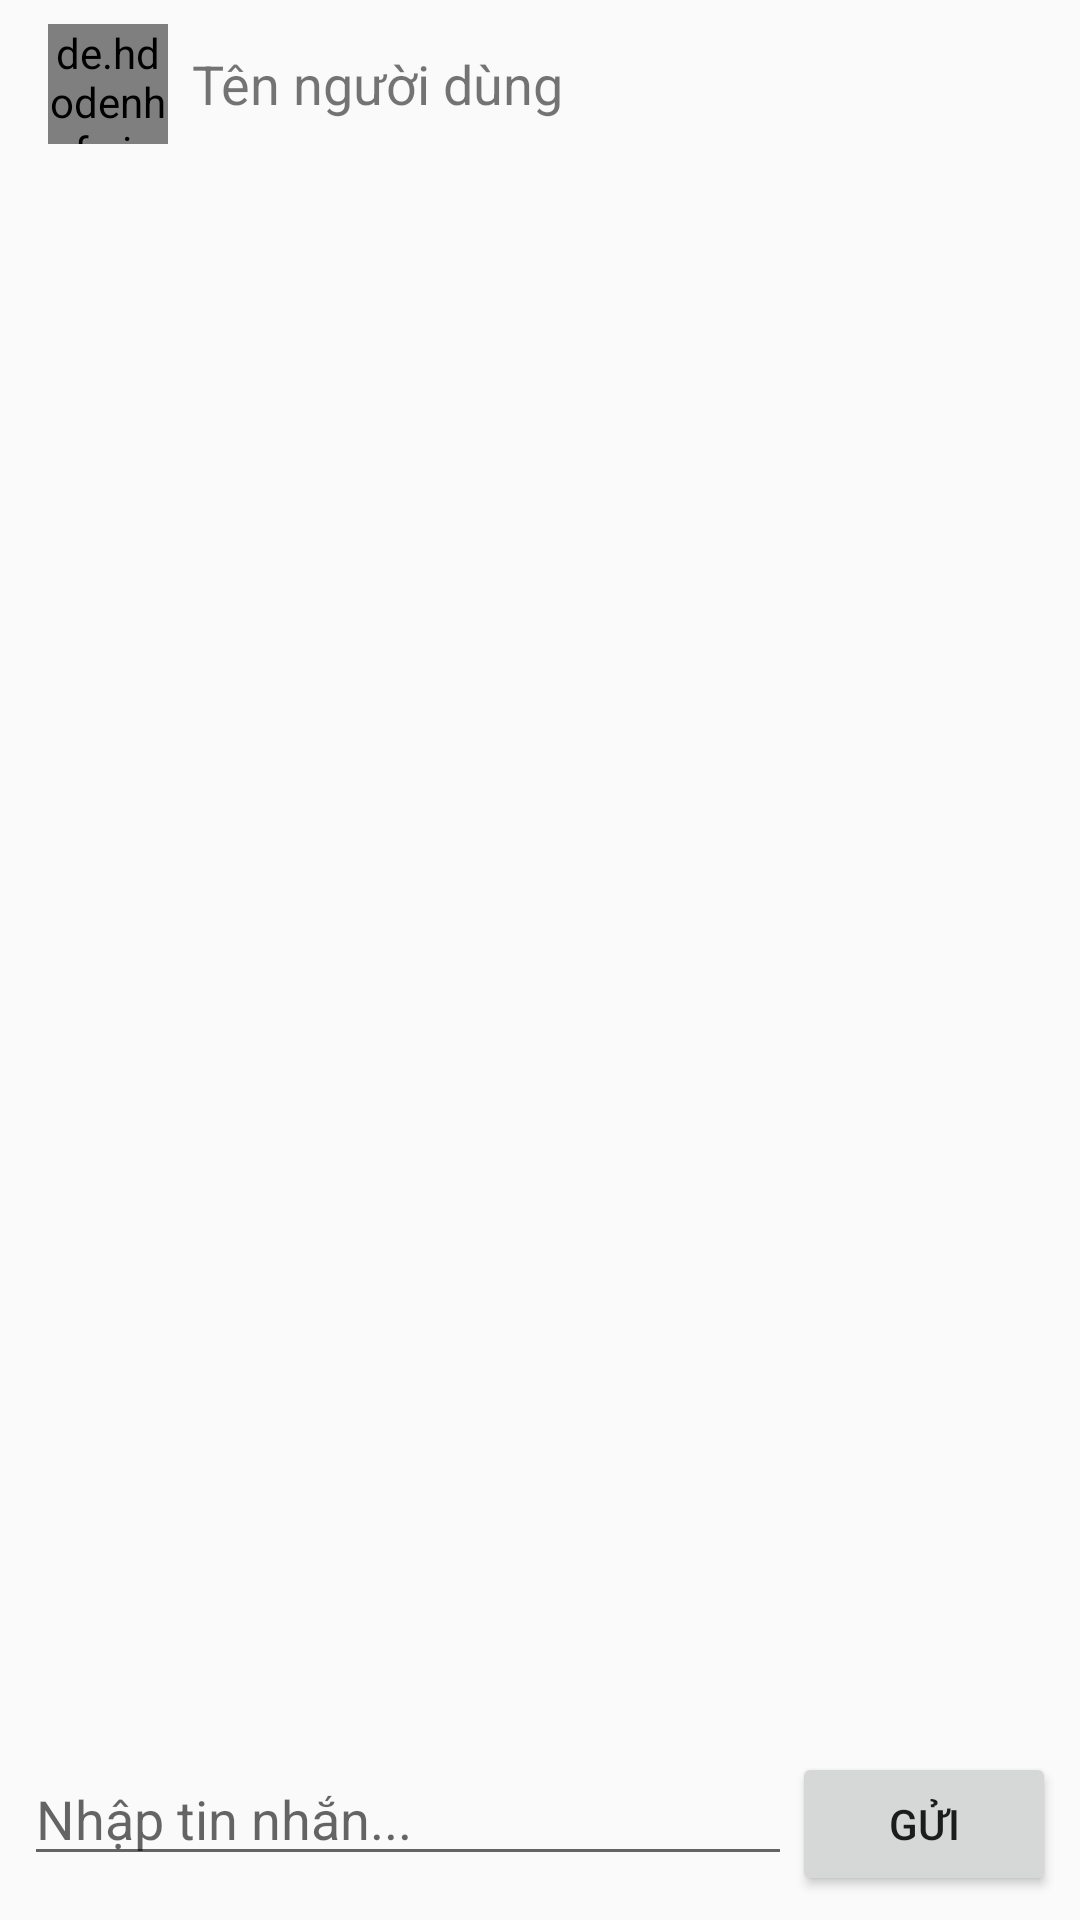

Here is an Android app screen rendered from its layout file. Give the layout XML and the strings, colors and styles it references.
<!-- AndroidManifest.xml: application theme Theme.AppCompat.Light.DarkActionBar -->
<!-- res/layout/activity_chat.xml -->
<?xml version="1.0" encoding="utf-8"?>
<androidx.constraintlayout.widget.ConstraintLayout xmlns:android="http://schemas.android.com/apk/res/android"
    xmlns:app="http://schemas.android.com/apk/res-auto"
    android:layout_width="match_parent"
    android:layout_height="match_parent">

    <androidx.appcompat.widget.Toolbar
        android:id="@+id/toolbar"
        android:layout_width="match_parent"
        android:layout_height="?attr/actionBarSize"
        app:layout_constraintEnd_toEndOf="parent"
        app:layout_constraintStart_toStartOf="parent"
        app:layout_constraintTop_toTopOf="parent">

        <LinearLayout
            android:layout_width="match_parent"
            android:layout_height="match_parent"
            android:orientation="horizontal"
            android:gravity="center_vertical">

            <de.hdodenhof.circleimageview.CircleImageView
                android:id="@+id/ivPartnerAvatar"
                android:layout_width="40dp"
                android:layout_height="40dp"
                android:src="@drawable/default_avatar"
                app:civ_border_width="2dp"
                app:civ_border_color="#FF000000"
                android:layout_marginEnd="8dp"/>

            <TextView
                android:id="@+id/tvPartnerName"
                android:layout_width="wrap_content"
                android:layout_height="wrap_content"
                android:text="Tên người dùng"
                android:textSize="18sp" />
        </LinearLayout>

    </androidx.appcompat.widget.Toolbar>

    <androidx.recyclerview.widget.RecyclerView
        android:id="@+id/rvMessages"
        android:layout_width="0dp"
        android:layout_height="0dp"
        app:layout_constraintBottom_toTopOf="@+id/llMessageInput"
        app:layout_constraintEnd_toEndOf="parent"
        app:layout_constraintStart_toStartOf="parent"
        app:layout_constraintTop_toBottomOf="@+id/toolbar" />

    <LinearLayout
        android:id="@+id/llMessageInput"
        android:layout_width="match_parent"
        android:layout_height="wrap_content"
        android:orientation="horizontal"
        android:padding="8dp"
        app:layout_constraintBottom_toBottomOf="parent"
        app:layout_constraintEnd_toEndOf="parent"
        app:layout_constraintStart_toStartOf="parent">

        <EditText
            android:id="@+id/etMessage"
            android:layout_width="0dp"
            android:layout_height="wrap_content"
            android:layout_weight="1"
            android:hint="Nhập tin nhắn..."
            android:inputType="text" />

        <Button
            android:id="@+id/btnSendMessage"
            android:layout_width="wrap_content"
            android:layout_height="wrap_content"
            android:text="Gửi" />
    </LinearLayout>

</androidx.constraintlayout.widget.ConstraintLayout>
<!-- resources referenced by this layout -->
<resources>

</resources>
